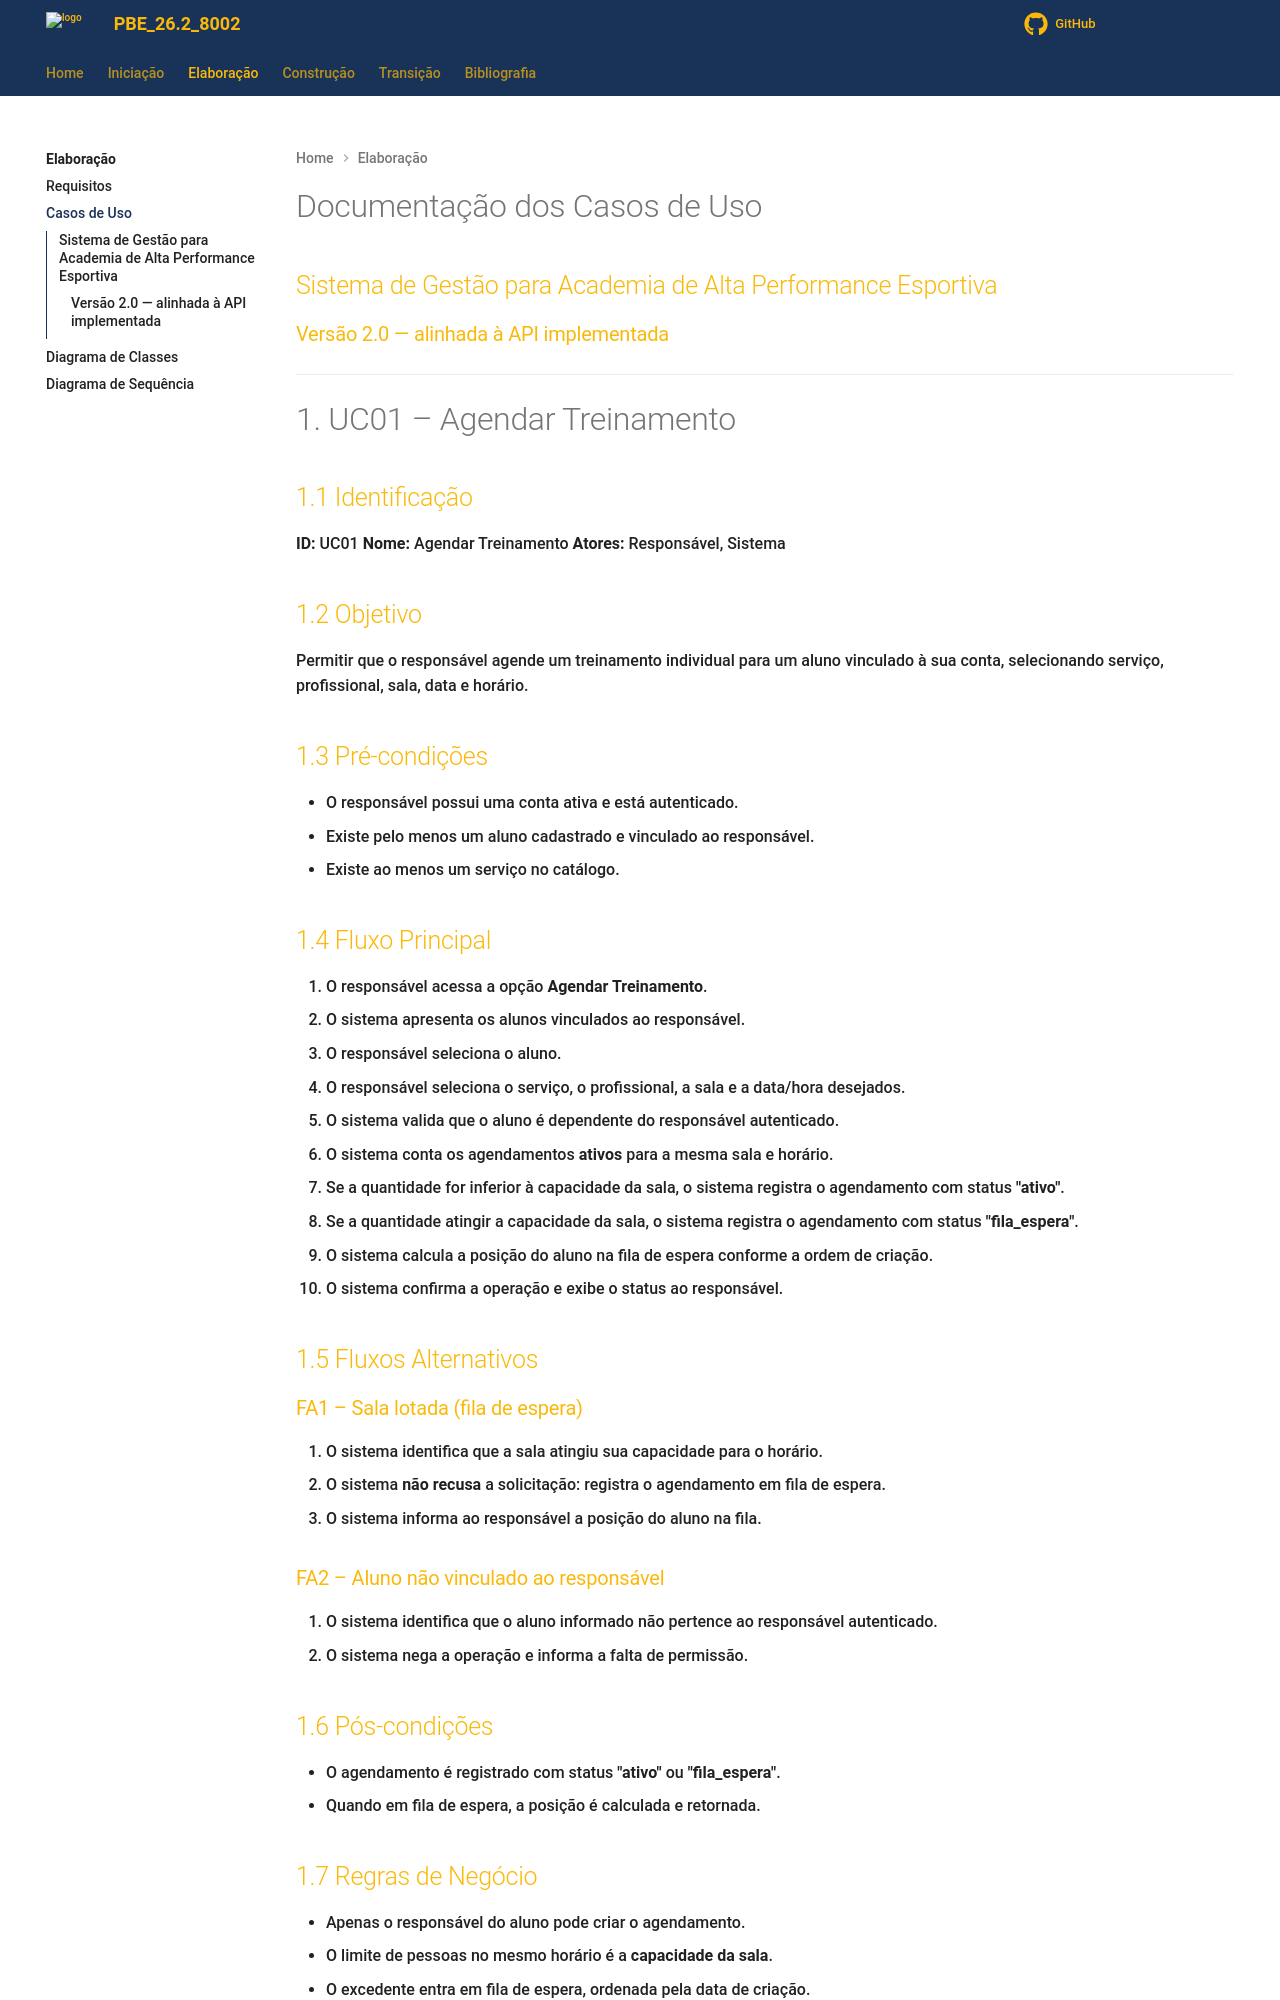

repository: Projetos-de-Extensao/PBE_26.2_8002_II · page: Elaboracao/casos_de_uso/index.html · generator: mkdocs

---
id: diagrama_de_casos de uso
title: Diagrama de Casos de Uso
---

# Documentação dos Casos de Uso

## Sistema de Gestão para Academia de Alta Performance Esportiva

### Versão 2.0 — alinhada à API implementada

---

# 1. UC01 – Agendar Treinamento

## 1.1 Identificação

**ID:** UC01
**Nome:** Agendar Treinamento
**Atores:** Responsável, Sistema

## 1.2 Objetivo

Permitir que o responsável agende um treinamento individual para um aluno vinculado à sua conta, selecionando serviço, profissional, sala, data e horário.

## 1.3 Pré-condições

- O responsável possui uma conta ativa e está autenticado.
- Existe pelo menos um aluno cadastrado e vinculado ao responsável.
- Existe ao menos um serviço no catálogo.

## 1.4 Fluxo Principal

1. O responsável acessa a opção **Agendar Treinamento**.
2. O sistema apresenta os alunos vinculados ao responsável.
3. O responsável seleciona o aluno.
4. O responsável seleciona o serviço, o profissional, a sala e a data/hora desejados.
5. O sistema valida que o aluno é dependente do responsável autenticado.
6. O sistema conta os agendamentos **ativos** para a mesma sala e horário.
7. Se a quantidade for inferior à capacidade da sala, o sistema registra o agendamento com status **"ativo"**.
8. Se a quantidade atingir a capacidade da sala, o sistema registra o agendamento com status **"fila_espera"**.
9. O sistema calcula a posição do aluno na fila de espera conforme a ordem de criação.
10. O sistema confirma a operação e exibe o status ao responsável.

## 1.5 Fluxos Alternativos

### FA1 – Sala lotada (fila de espera)

1. O sistema identifica que a sala atingiu sua capacidade para o horário.
2. O sistema **não recusa** a solicitação: registra o agendamento em fila de espera.
3. O sistema informa ao responsável a posição do aluno na fila.

### FA2 – Aluno não vinculado ao responsável

1. O sistema identifica que o aluno informado não pertence ao responsável autenticado.
2. O sistema nega a operação e informa a falta de permissão.

## 1.6 Pós-condições

- O agendamento é registrado com status **"ativo"** ou **"fila_espera"**.
- Quando em fila de espera, a posição é calculada e retornada.
